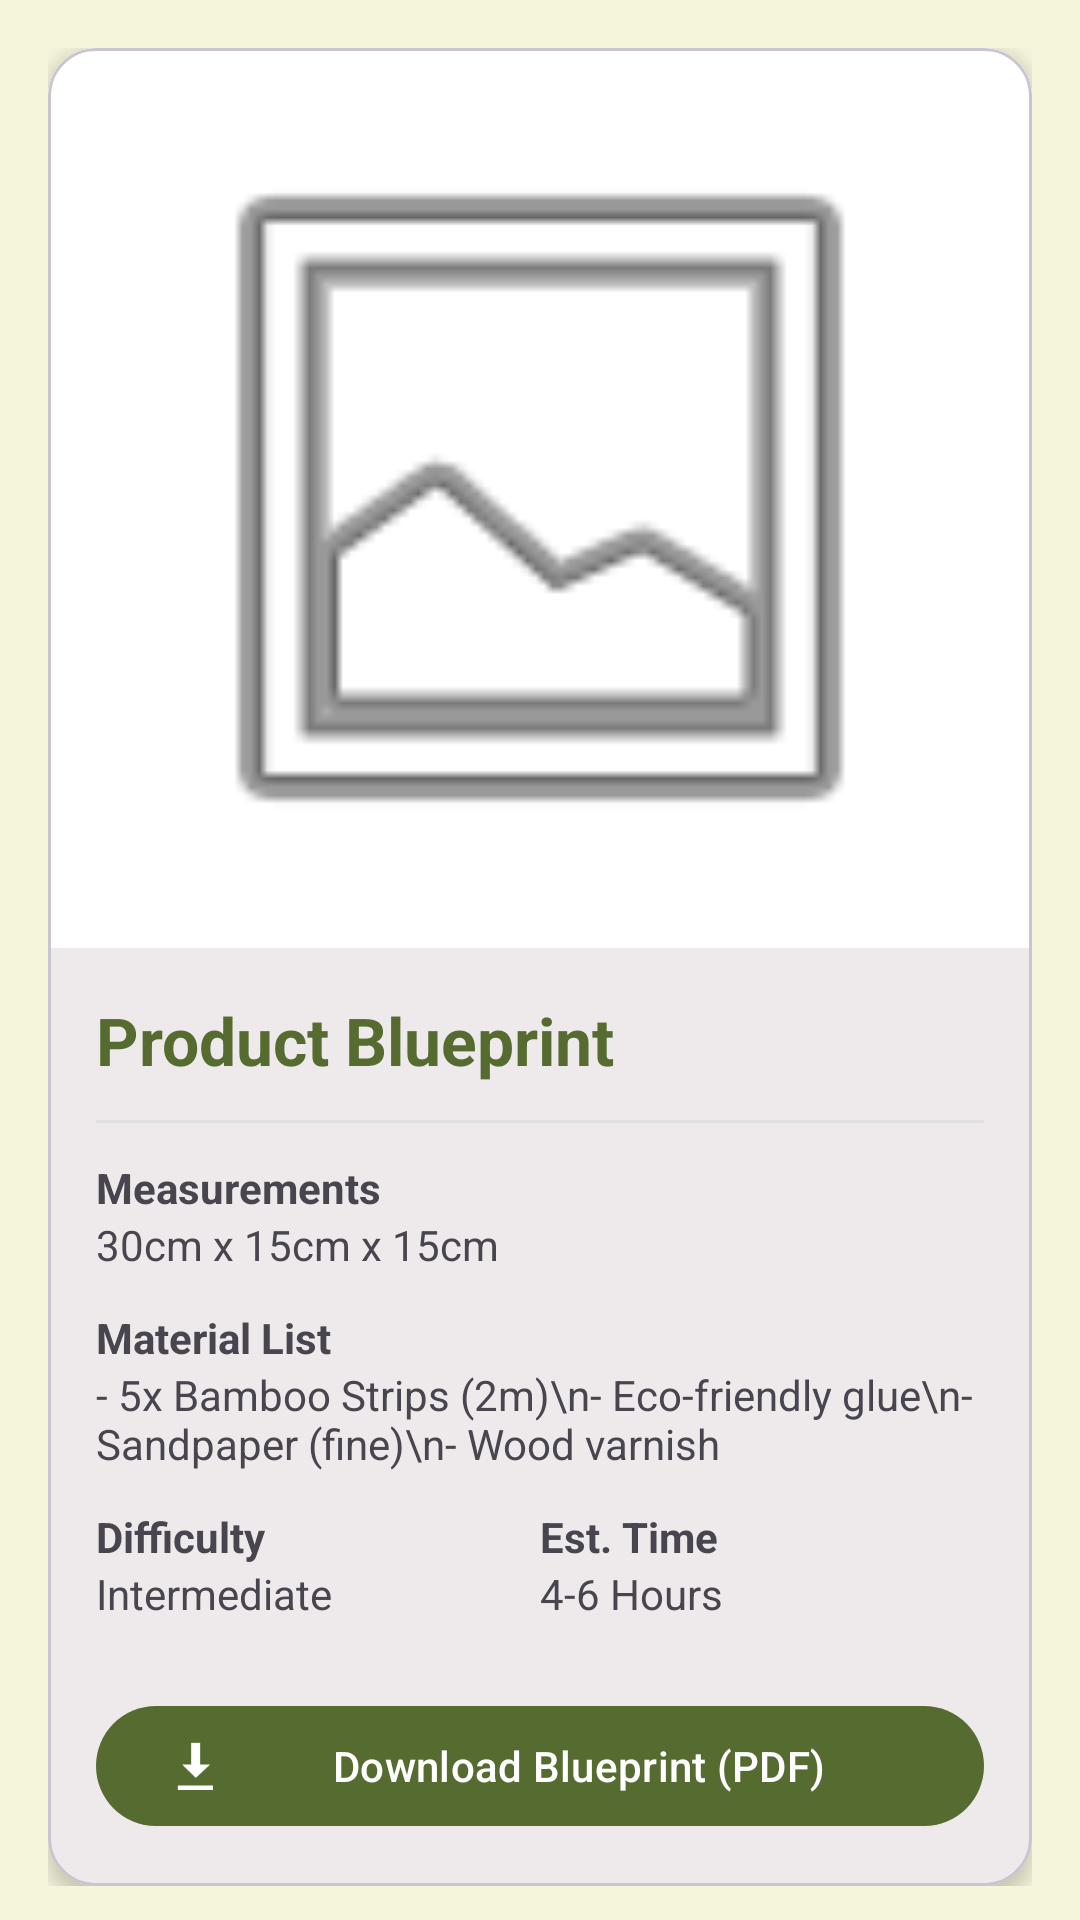

Android layout source for this screen:
<!-- AndroidManifest.xml: application theme Theme.HastaShilpa -->
<!-- res/layout/fragment_blueprint_library.xml -->
<?xml version="1.0" encoding="utf-8"?>
<androidx.core.widget.NestedScrollView xmlns:android="http://schemas.android.com/apk/res/android"
    xmlns:app="http://schemas.android.com/apk/res-auto"
    android:layout_width="match_parent"
    android:layout_height="match_parent"
    android:background="@color/bamboo_background">

    <LinearLayout
        android:layout_width="match_parent"
        android:layout_height="wrap_content"
        android:orientation="vertical"
        android:padding="16dp">

        <com.google.android.material.card.MaterialCardView
            android:layout_width="match_parent"
            android:layout_height="wrap_content"
            app:cardCornerRadius="16dp"
            app:cardElevation="4dp">

            <LinearLayout
                android:layout_width="match_parent"
                android:layout_height="wrap_content"
                android:orientation="vertical">

                <ImageView
                    android:id="@+id/blueprint_image"
                    android:layout_width="match_parent"
                    android:layout_height="300dp"
                    android:scaleType="fitCenter"
                    android:src="@android:drawable/ic_menu_gallery"
                    android:padding="16dp"
                    android:background="#FFFFFF" />

                <LinearLayout
                    android:layout_width="match_parent"
                    android:layout_height="wrap_content"
                    android:orientation="vertical"
                    android:padding="16dp">

                    <TextView
                        android:id="@+id/tv_blueprint_title"
                        android:layout_width="wrap_content"
                        android:layout_height="wrap_content"
                        android:text="Product Blueprint"
                        android:textColor="@color/bamboo_primary"
                        android:textSize="22sp"
                        android:textStyle="bold" />

                    <View
                        android:layout_width="match_parent"
                        android:layout_height="1dp"
                        android:layout_marginVertical="12dp"
                        android:background="#E0E0E0" />

                    <TextView
                        android:layout_width="wrap_content"
                        android:layout_height="wrap_content"
                        android:text="Measurements"
                        android:textStyle="bold" />
                    <TextView
                        android:id="@+id/tv_measurements"
                        android:layout_width="wrap_content"
                        android:layout_height="wrap_content"
                        android:text="30cm x 15cm x 15cm"
                        android:layout_marginBottom="12dp" />

                    <TextView
                        android:layout_width="wrap_content"
                        android:layout_height="wrap_content"
                        android:text="Material List"
                        android:textStyle="bold" />
                    <TextView
                        android:id="@+id/tv_materials"
                        android:layout_width="wrap_content"
                        android:layout_height="wrap_content"
                        android:text="- 5x Bamboo Strips (2m)\n- Eco-friendly glue\n- Sandpaper (fine)\n- Wood varnish"
                        android:layout_marginBottom="12dp" />

                    <LinearLayout
                        android:layout_width="match_parent"
                        android:layout_height="wrap_content"
                        android:orientation="horizontal">

                        <LinearLayout
                            android:layout_width="0dp"
                            android:layout_height="wrap_content"
                            android:layout_weight="1"
                            android:orientation="vertical">
                            <TextView
                                android:layout_width="wrap_content"
                                android:layout_height="wrap_content"
                                android:text="Difficulty"
                                android:textStyle="bold" />
                            <TextView
                                android:id="@+id/tv_difficulty"
                                android:layout_width="wrap_content"
                                android:layout_height="wrap_content"
                                android:text="Intermediate" />
                        </LinearLayout>

                        <LinearLayout
                            android:layout_width="0dp"
                            android:layout_height="wrap_content"
                            android:layout_weight="1"
                            android:orientation="vertical">
                            <TextView
                                android:layout_width="wrap_content"
                                android:layout_height="wrap_content"
                                android:text="Est. Time"
                                android:textStyle="bold" />
                            <TextView
                                android:id="@+id/tv_est_time"
                                android:layout_width="wrap_content"
                                android:layout_height="wrap_content"
                                android:text="4-6 Hours" />
                        </LinearLayout>
                    </LinearLayout>

                    <Button
                        android:id="@+id/btn_download_blueprint"
                        android:layout_width="match_parent"
                        android:layout_height="wrap_content"
                        android:layout_marginTop="24dp"
                        android:text="Download Blueprint (PDF)"
                        app:icon="@android:drawable/stat_sys_download" />

                </LinearLayout>
            </LinearLayout>
        </com.google.android.material.card.MaterialCardView>
    </LinearLayout>
</androidx.core.widget.NestedScrollView>
<!-- resources referenced by this layout -->
<resources>
  <color name="bamboo_background">#F5F5DC</color>
  <color name="bamboo_primary">#556B2F</color>
  <style name="Theme.HastaShilpa" parent="Base.Theme.HastaShilpa" />
  <style name="Base.Theme.HastaShilpa" parent="Theme.Material3.DayNight.NoActionBar">
          
          <item name="colorPrimary">@color/bamboo_primary</item>
          <item name="colorSecondary">@color/bamboo_secondary</item>
          <item name="android:windowBackground">@color/bamboo_background</item>
      </style>
  <color name="bamboo_secondary">#BC8F8F</color>
</resources>
